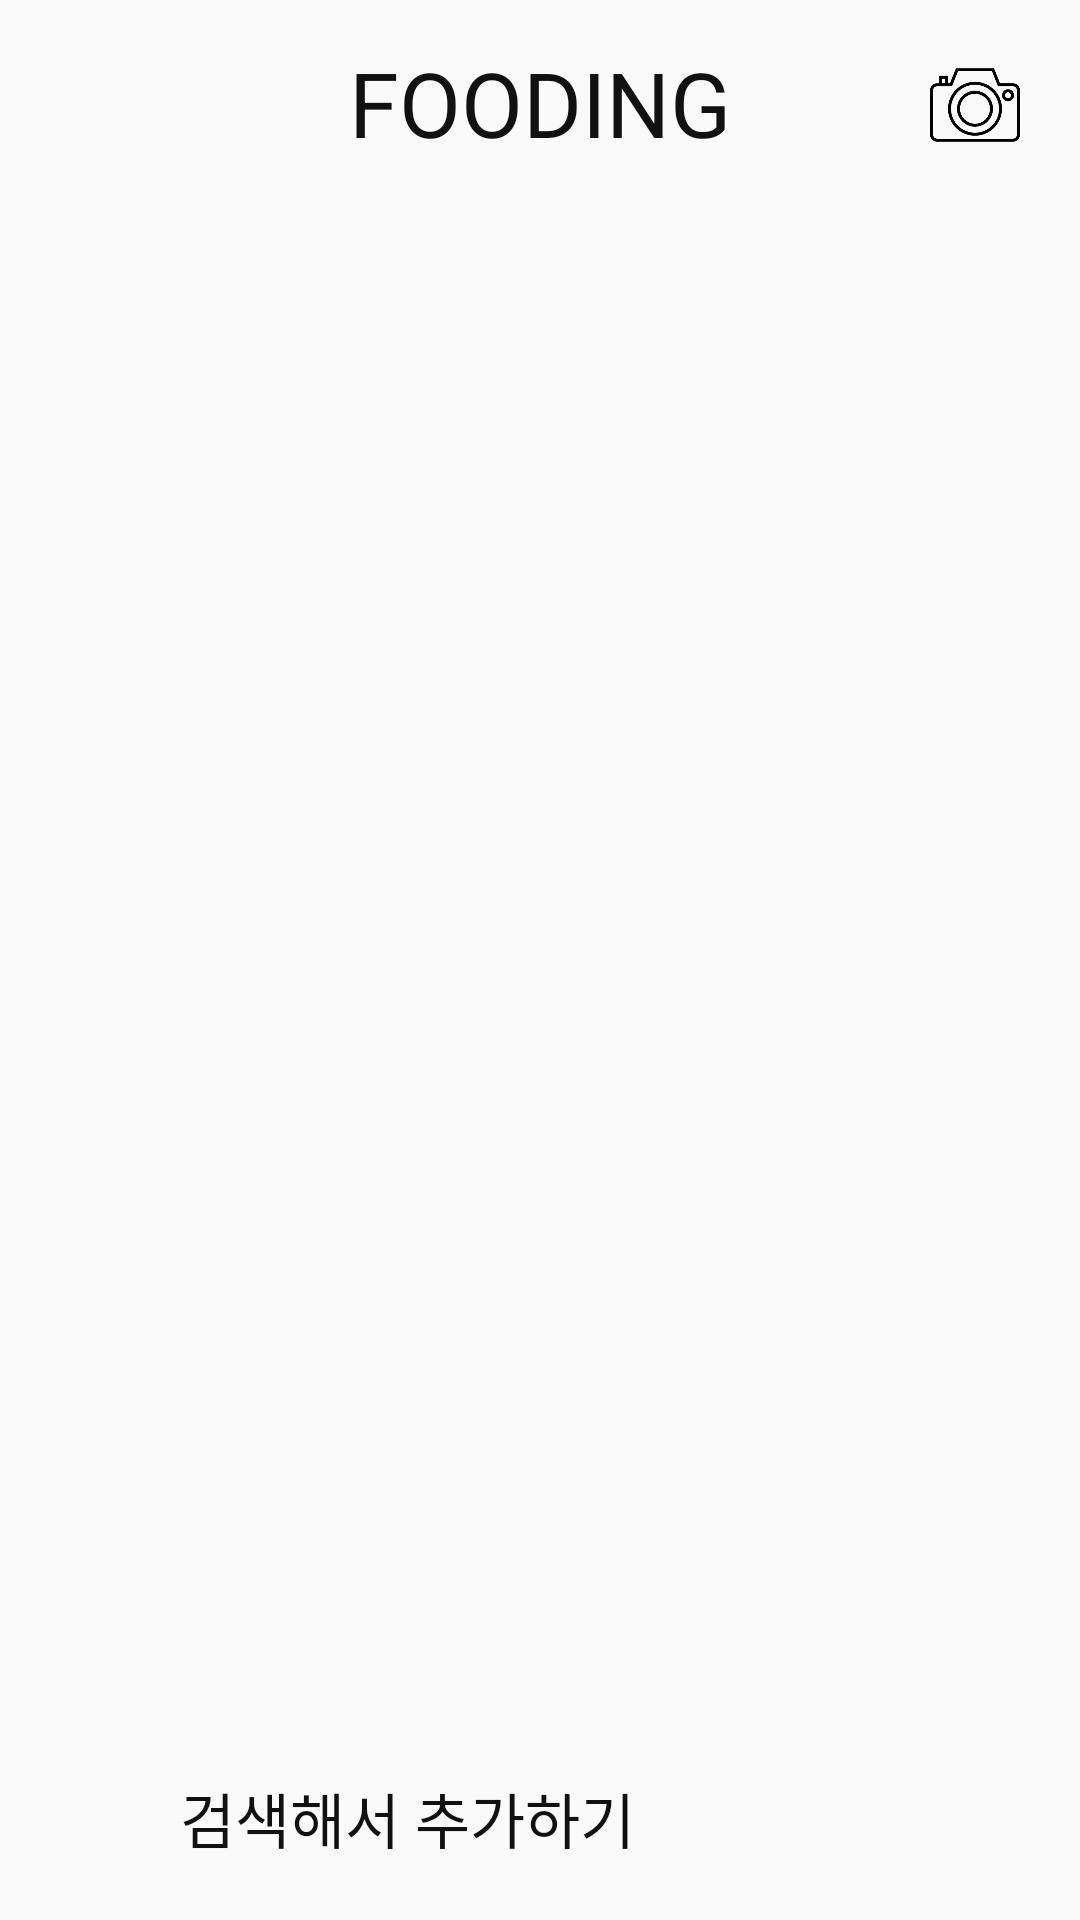

Reconstruct the res/layout file that produces this screen, plus the resources it refers to.
<!-- AndroidManifest.xml: application theme AppTheme -->
<!-- res/layout/activity_nfc.xml -->
<?xml version="1.0" encoding="utf-8"?>
<RelativeLayout xmlns:android="http://schemas.android.com/apk/res/android"
    xmlns:app="http://schemas.android.com/apk/res-auto"
    xmlns:tools="http://schemas.android.com/tools"
    android:layout_width="match_parent"
    android:layout_height="match_parent"
    android:id="@+id/NFCActivity"
    tools:context=".activity.NFCActivity">

    <TextView
        android:id="@+id/title"
        android:layout_width="wrap_content"
        android:layout_height="wrap_content"
        android:layout_alignParentTop="true"
        android:layout_centerHorizontal="true"
        android:layout_marginTop="14dp"
        android:textColor="#111"
        android:textAllCaps="true"
        android:textSize="30dp"
        android:text="fooding" />

    <View
        android:id="@+id/title_bar"
        style="@style/title_bar" />

    <ImageButton
        android:id="@+id/cameraBtn"
        android:layout_width="50dp"
        android:layout_height="50dp"
        android:padding="10dp"
        android:layout_alignParentEnd="true"
        android:layout_alignParentTop="true"
        android:layout_marginTop="10dp"
        android:layout_marginRight="10dp"
        android:layout_marginBottom="10dp"
        android:scaleType="centerInside"
        android:adjustViewBounds="true"
        android:src="@mipmap/camera"
        android:background="@color/transparent"/>

    <TextView
        android:id="@+id/msg"
        android:layout_width="match_parent"
        android:layout_height="wrap_content"
        android:textAlignment="center"
        android:textColor="@color/myBlack"
        android:textSize="15dp"
        android:layout_above="@id/menu_bar"
        android:layout_marginBottom="67dp"
        android:text="스마트폰 뒷면에\nNFC 태그를 터치해 주세요." />

    <ImageView
        android:id="@+id/nfc"
        android:layout_width="wrap_content"
        android:layout_height="wrap_content"
        android:layout_below="@id/title_bar"
        android:layout_above="@id/menu_bar"
        android:layout_centerHorizontal="true"
        android:src="@mipmap/noun_58069_cc" />

    <View
        android:id="@+id/menu_bar"
        style="@style/menu_bar" />

    <LinearLayout
        android:id="@+id/menu"
        android:layout_width="match_parent"
        android:layout_height="wrap_content"
        android:orientation="horizontal"
        android:layout_marginRight="20dp"
        android:layout_marginLeft="20dp"
        android:layout_marginBottom="10dp"
        android:layout_alignParentBottom="true">

        <ImageButton
            style="@style/icons"
            android:layout_height="@dimen/menu_icon_size"
            android:id="@+id/search"
            android:layout_marginLeft="40dp"
            android:layout_gravity="center_vertical"
            android:src="@mipmap/search_color" />

        <Button
            android:id="@+id/btn1"
            android:layout_width="wrap_content"
            android:layout_height="wrap_content"
            android:layout_weight="2"
            android:text="검색해서 추가하기"
            android:background="@null"
            android:textSize="20dp"
            android:paddingLeft="0dp"
            android:textAlignment="textStart"
            android:textColor="@color/myBlack"
            android:layout_gravity="center_vertical"
            tools:ignore="RtlCompat" />
    </LinearLayout>

</RelativeLayout>
<!-- resources referenced by this layout -->
<resources>
  <color name="myBlack">#111</color>
  <color name="transparent">#00000000</color>
  <dimen name="menu_icon_size">38dp</dimen>
  <!-- mipmap camera: png bitmap (mipmap-xhdpi, 7135 bytes) -->
  <!-- mipmap noun_58069_cc: png bitmap (mipmap-xxhdpi, 29117 bytes) -->
  <!-- mipmap search_color: png bitmap (mipmap-xhdpi, 9673 bytes) -->
  <style name="icons">
          <item name="android:layout_width">wrap_content</item>
          <item name="android:layout_weight">1</item>
          <item name="android:background">@color/transparent</item>
          <item name="android:scaleType">centerInside</item>
          <item name="android:adjustViewBounds">true</item>
      </style>
  <style name="menu_bar">
          <item name="android:layout_width">match_parent</item>
          <item name="android:layout_height">2dp</item>
          <item name="android:layout_alignParentBottom">true</item>
          <item name="android:layout_marginBottom">67dp</item>
          <item name="android:background">#111</item>
      </style>
  <style name="title_bar">
          <item name="android:layout_width">match_parent</item>
          <item name="android:layout_height">4dp</item>
          <item name="android:layout_alignParentTop">true</item>
          <item name="android:layout_marginTop">68dp</item>
          <item name="android:background">#111</item>
      </style>
  <style name="AppTheme" parent="Theme.AppCompat.Light.DarkActionBar">
          
          <item name="colorPrimary">@color/colorPrimary</item>
          <item name="colorPrimaryDark">#000000</item>
          <item name="colorAccent">@color/colorAccent</item>
          
          <item name="windowActionBar">false</item>
          <item name="windowNoTitle">true</item>
          <item name="colorControlNormal">#000000</item>
          <item name="colorControlActivated">#000000</item>
          <item name="colorControlHighlight">#000000</item>
      </style>
  <color name="colorPrimary">#149385</color>
  <color name="colorAccent">#5072ff</color>
</resources>
